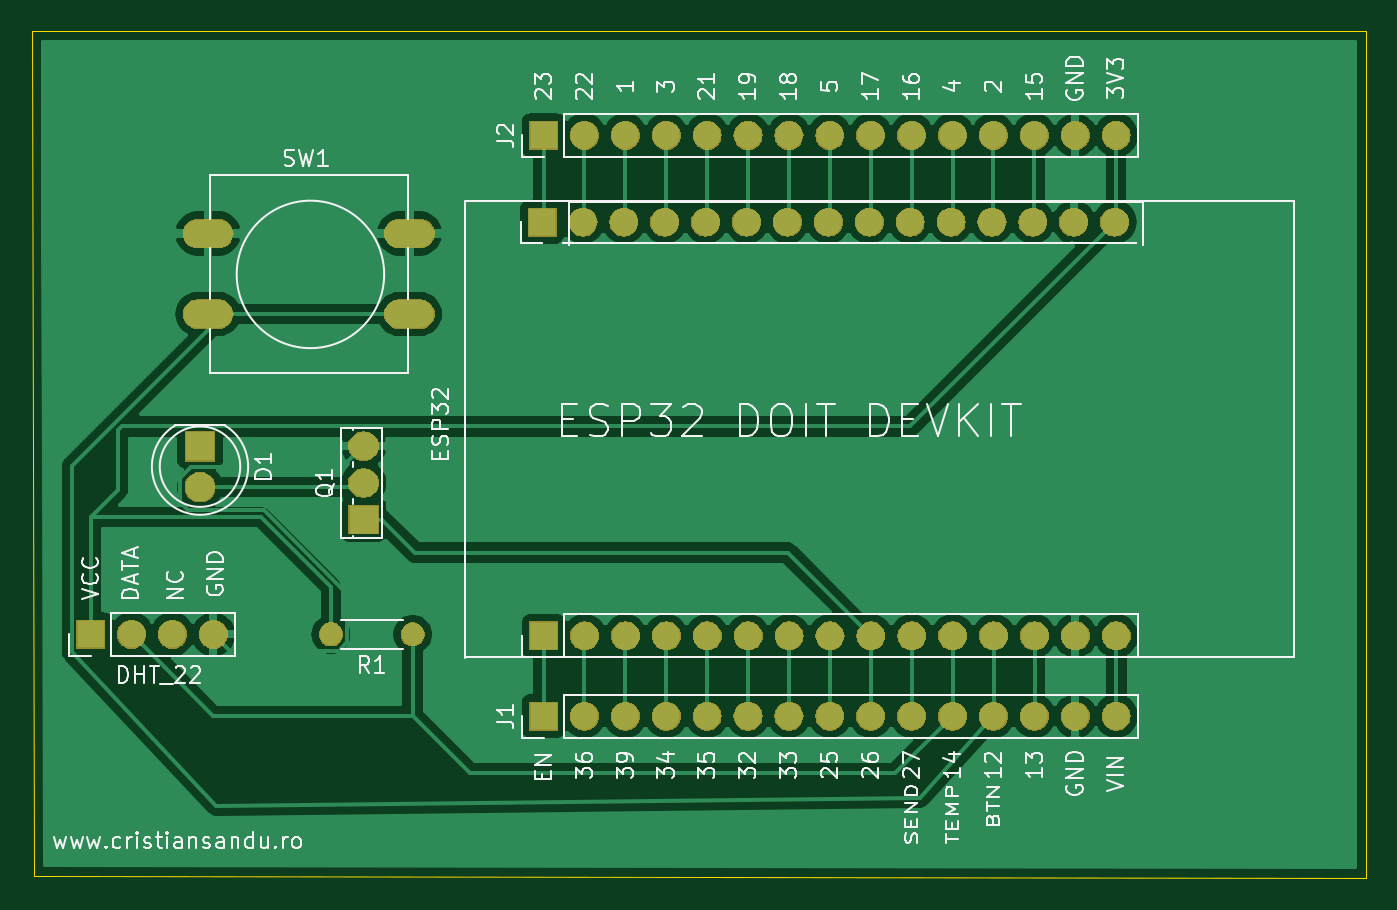
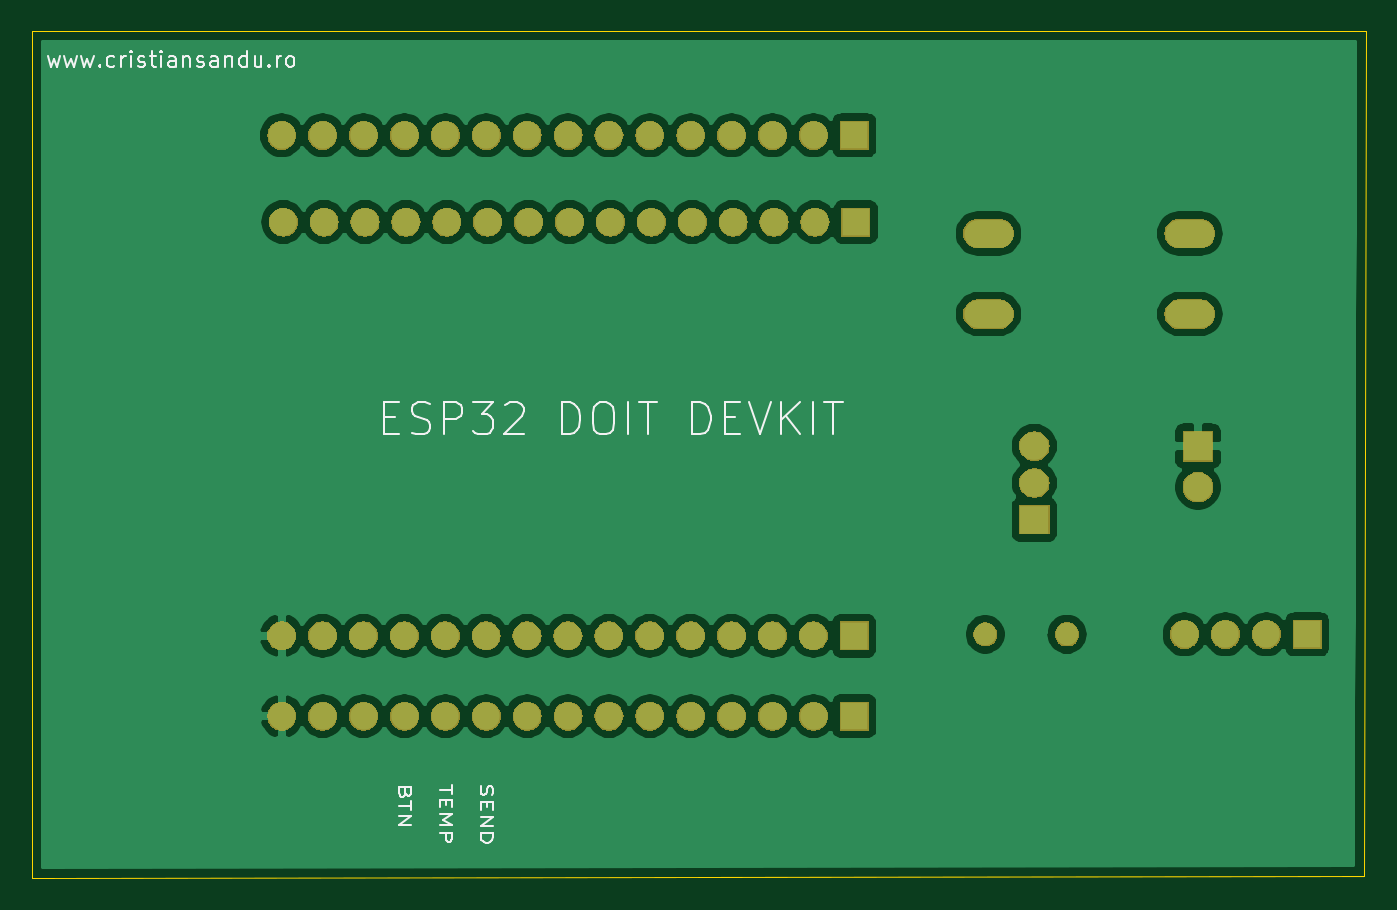
Circuit board: 9 layer files. Board 82.8 x 52.6 mm.
- bottom_copper: esp32-ac-board-B_Cu.gbr (112132 bytes)
- bottom_mask: esp32-ac-board-B_Mask.gbr (84598 bytes)
- paste: esp32-ac-board-B_Paste.gbr (496 bytes)
- bottom_silk: esp32-ac-board-B_SilkS.gbr (11267 bytes)
- outline: esp32-ac-board-Edge_Cuts.gbr (691 bytes)
- top_copper: esp32-ac-board-F_Cu.gbr (85017 bytes)
- top_mask: esp32-ac-board-F_Mask.gbr (84598 bytes)
- paste: esp32-ac-board-F_Paste.gbr (496 bytes)
- top_silk: esp32-ac-board-F_SilkS.gbr (41706 bytes)

=== bottom_copper: esp32-ac-board-B_Cu.gbr (112132 bytes, source omitted) ===
=== bottom_mask: esp32-ac-board-B_Mask.gbr (84598 bytes, source omitted) ===
=== paste: esp32-ac-board-B_Paste.gbr ===
G04 #@! TF.GenerationSoftware,KiCad,Pcbnew,(5.1.2)-1*
G04 #@! TF.CreationDate,2019-06-11T22:07:50+03:00*
G04 #@! TF.ProjectId,esp32-ac-board,65737033-322d-4616-932d-626f6172642e,rev?*
G04 #@! TF.SameCoordinates,Original*
G04 #@! TF.FileFunction,Paste,Bot*
G04 #@! TF.FilePolarity,Positive*
%FSLAX46Y46*%
G04 Gerber Fmt 4.6, Leading zero omitted, Abs format (unit mm)*
G04 Created by KiCad (PCBNEW (5.1.2)-1) date 2019-06-11 22:07:50*
%MOMM*%
%LPD*%
G04 APERTURE LIST*
G04 APERTURE END LIST*
M02*

=== bottom_silk: esp32-ac-board-B_SilkS.gbr (11267 bytes, source omitted) ===
=== outline: esp32-ac-board-Edge_Cuts.gbr ===
G04 #@! TF.GenerationSoftware,KiCad,Pcbnew,(5.1.2)-1*
G04 #@! TF.CreationDate,2019-06-11T22:07:50+03:00*
G04 #@! TF.ProjectId,esp32-ac-board,65737033-322d-4616-932d-626f6172642e,rev?*
G04 #@! TF.SameCoordinates,Original*
G04 #@! TF.FileFunction,Profile,NP*
%FSLAX46Y46*%
G04 Gerber Fmt 4.6, Leading zero omitted, Abs format (unit mm)*
G04 Created by KiCad (PCBNEW (5.1.2)-1) date 2019-06-11 22:07:50*
%MOMM*%
%LPD*%
G04 APERTURE LIST*
%ADD10C,0.050000*%
G04 APERTURE END LIST*
D10*
X121666000Y-67183000D02*
X204470000Y-67183000D01*
X121793000Y-119634000D02*
X121666000Y-67183000D01*
X204470000Y-119761000D02*
X121793000Y-119634000D01*
X204470000Y-67183000D02*
X204470000Y-119761000D01*
M02*

=== top_copper: esp32-ac-board-F_Cu.gbr (85017 bytes, source omitted) ===
=== top_mask: esp32-ac-board-F_Mask.gbr (84598 bytes, source omitted) ===
=== paste: esp32-ac-board-F_Paste.gbr ===
G04 #@! TF.GenerationSoftware,KiCad,Pcbnew,(5.1.2)-1*
G04 #@! TF.CreationDate,2019-06-11T22:07:50+03:00*
G04 #@! TF.ProjectId,esp32-ac-board,65737033-322d-4616-932d-626f6172642e,rev?*
G04 #@! TF.SameCoordinates,Original*
G04 #@! TF.FileFunction,Paste,Top*
G04 #@! TF.FilePolarity,Positive*
%FSLAX46Y46*%
G04 Gerber Fmt 4.6, Leading zero omitted, Abs format (unit mm)*
G04 Created by KiCad (PCBNEW (5.1.2)-1) date 2019-06-11 22:07:50*
%MOMM*%
%LPD*%
G04 APERTURE LIST*
G04 APERTURE END LIST*
M02*

=== top_silk: esp32-ac-board-F_SilkS.gbr (41706 bytes, source omitted) ===
